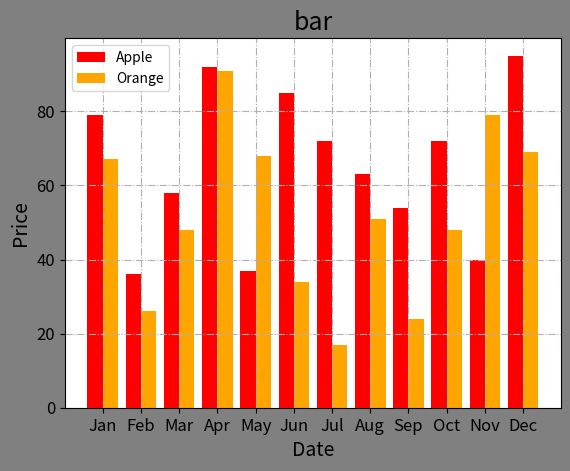

Python code for this plot:
import numpy as np
import matplotlib.pyplot as mp
import matplotlib.dates as md


apples  = [79, 36, 58, 92, 37, 85, 72, 63, 54, 72, 40, 95]
orange  = [67, 26, 48, 91, 68, 34, 17, 51, 24, 48, 79, 69]

mp.figure('Bar', facecolor='gray')
mp.title('bar', fontsize=18)
mp.xlabel('Date', fontsize=14)
mp.ylabel('Price', fontsize=14)
mp.tick_params(labelsize=12)
mp.grid(linestyle='-.')

x = np.arange(len(apples))

mp.bar(x - 0.2, apples, 0.4, color='red', label='Apple')
mp.bar(x + 0.2, orange, 0.4, color='orange', label='Orange')

mp.xticks(x, ['Jan', 'Feb', 'Mar', 'Apr', 'May',
              'Jun', 'Jul', "Aug", 'Sep', 'Oct', 'Nov', 'Dec'])
mp.legend()
mp.show()
